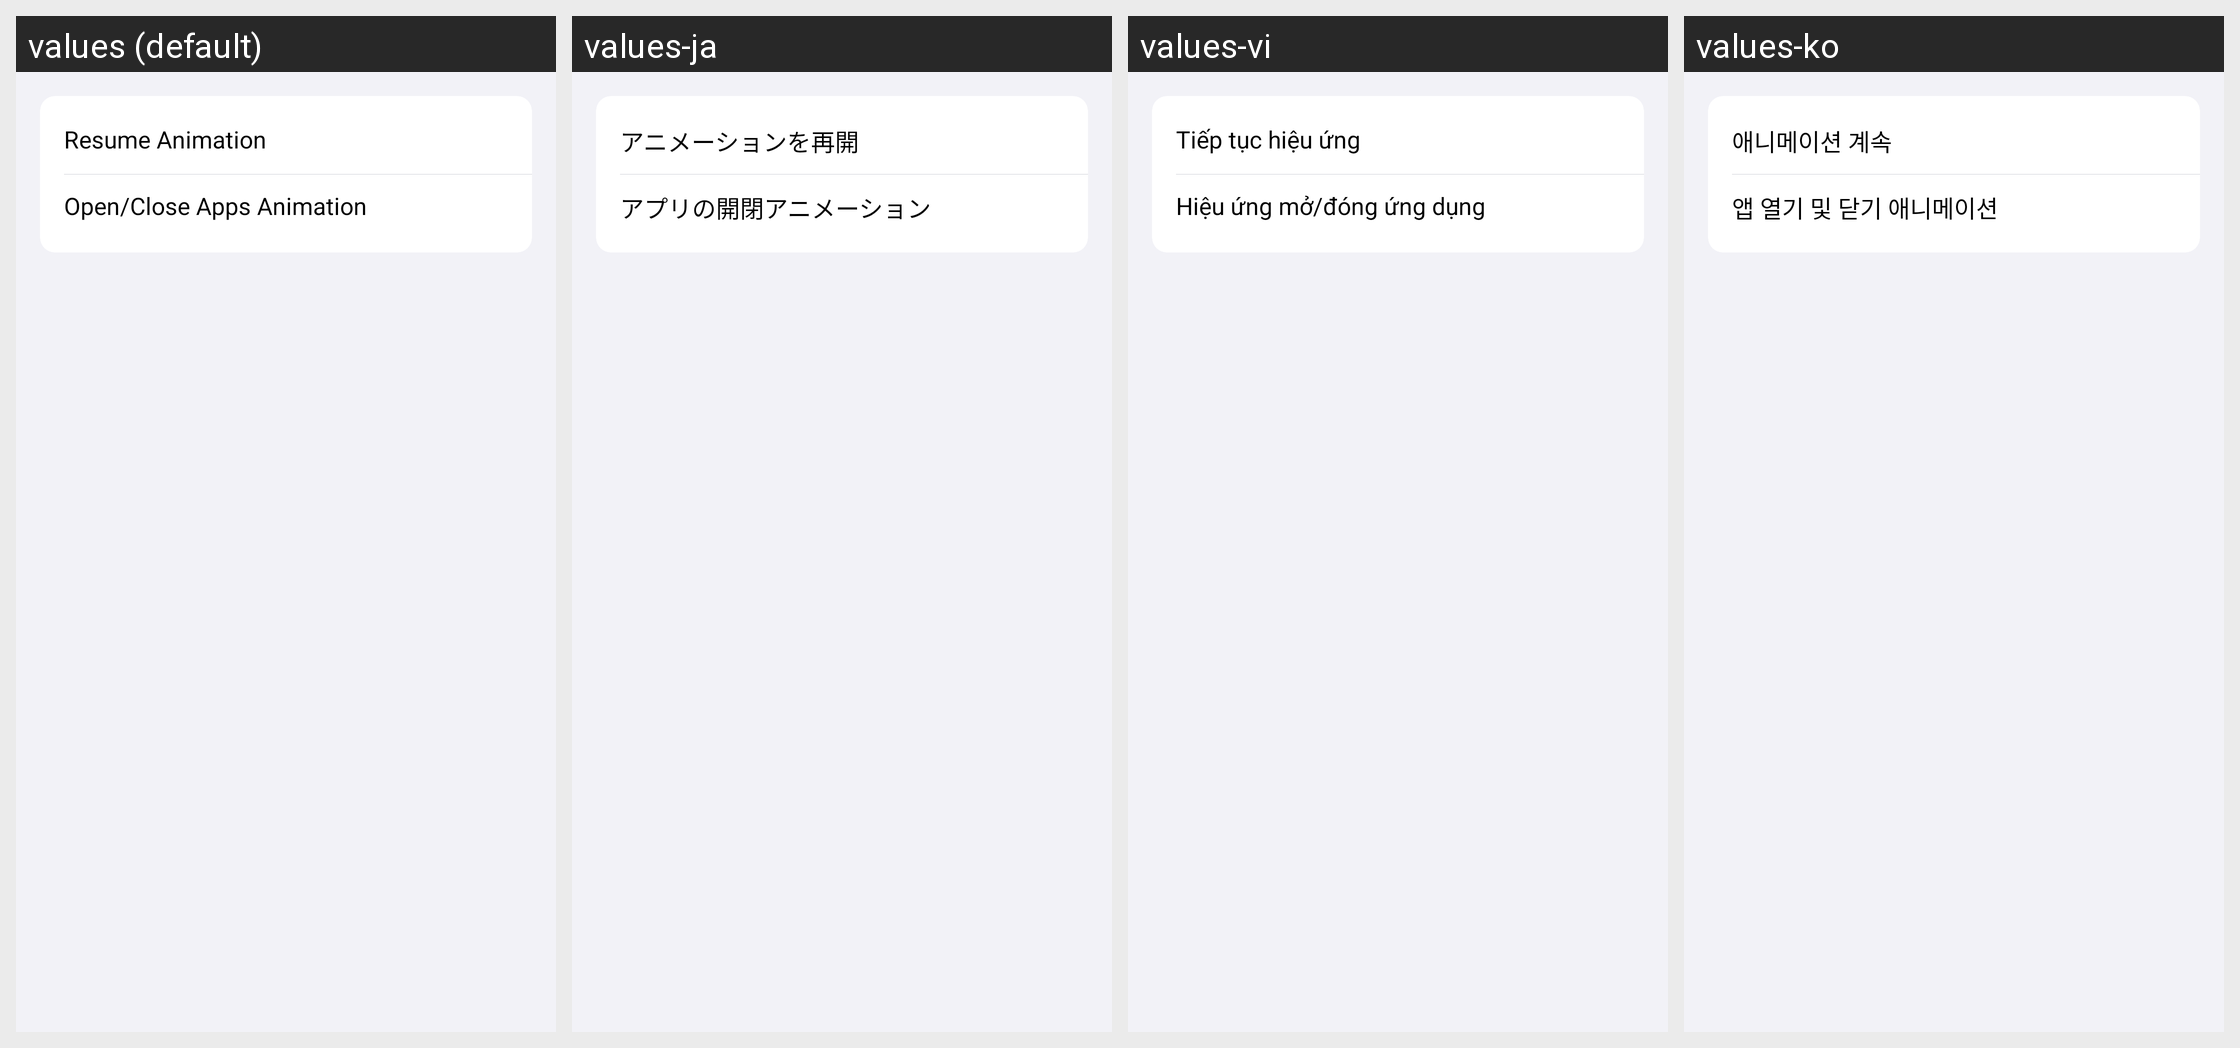

The same Android screen rendered under several of its app's locales, left to right. List the strings drawn on it with the default value and each locale's translation.
Android screen res/layout/animation_content.xml rendered under 4 locales, left to right: values (default), values-ja, values-vi, values-ko. Device: Nexus 5 (rendered at 1080×1920; each locale shown at half size, 540×960, under a caption strip naming it); theme AppTheme.
Other locales in the repository, not shown: values-ar, values-fa, values-hi, values-in, values-pt, values-th, values-tr.
Strings drawn on this screen, with the default value and each locale's value (text and hints the layout hard-codes, and strings that could not be matched under every locale, appear in the picture but are not listed):

resume_animation
  values: Resume Animation
  values-ja: アニメーションを再開
  values-vi: Tiếp tục hiệu ứng
  values-ko: 애니메이션 계속

open_close_apps_animation
  values: Open/Close Apps Animation
  values-ja: アプリの開閉アニメーション
  values-vi: Hiệu ứng mở/đóng ứng dụng
  values-ko: 앱 열기 및 닫기 애니메이션
